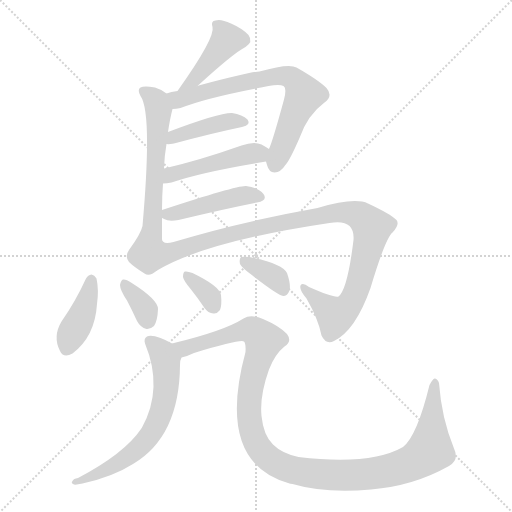
t = 0.00 s
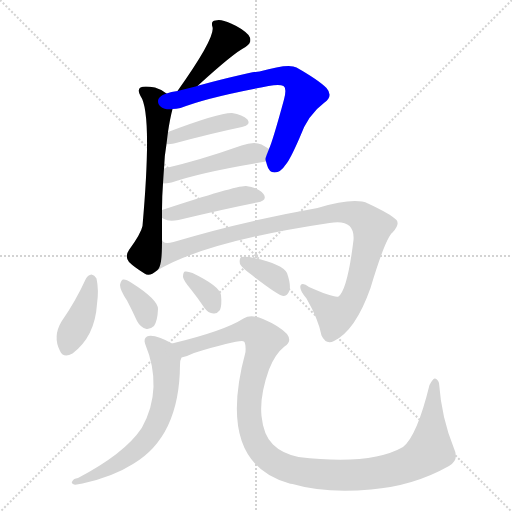
t = 1.84 s
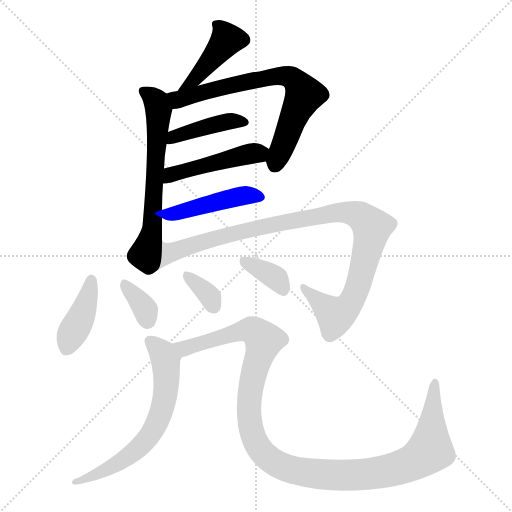
t = 3.68 s
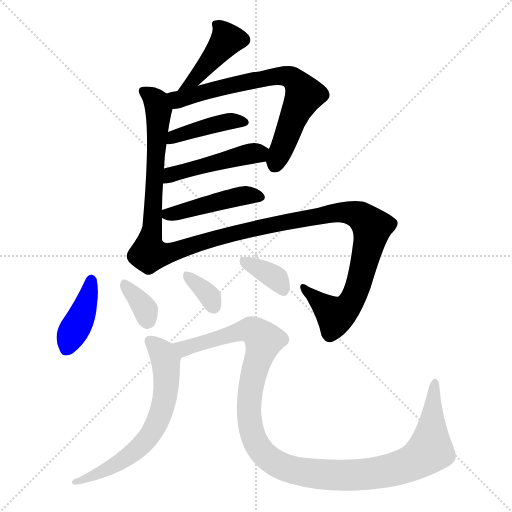
t = 5.52 s
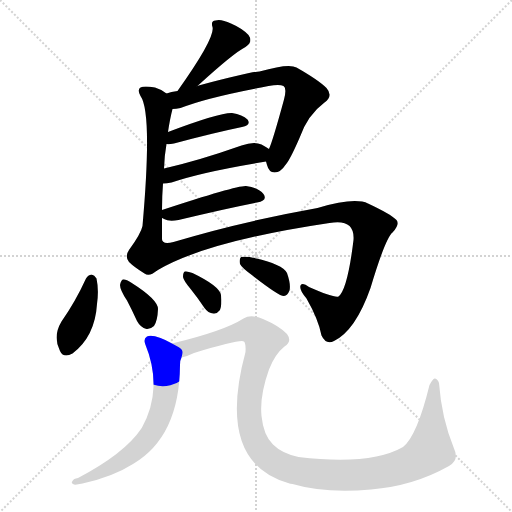
t = 7.37 s
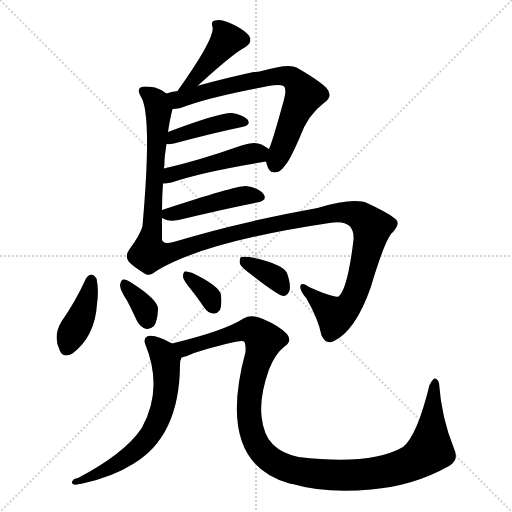
t = 9.21 s

The animated SVG that drew these frames (rendered in a browser with its animation timeline set to each time). Animation: 13 CSS @keyframes rules; one cycle of 9.21 s.

<svg version="1.1" viewBox="0 0 1024 1024" xmlns="http://www.w3.org/2000/svg">
  <g stroke="lightgray" stroke-dasharray="1,1" stroke-width="1" transform="scale(4, 4)">
    <line x1="0" y1="0" x2="256" y2="256"></line>
    <line x1="256" y1="0" x2="0" y2="256"></line>
    <line x1="128" y1="0" x2="128" y2="256"></line>
    <line x1="0" y1="128" x2="256" y2="128"></line>
  </g>
<g transform="scale(1, -1) translate(0, -900)">
   <style type="text/css">
    @keyframes keyframes0 {
      from {
       stroke: blue;
       stroke-dashoffset: 411;
       stroke-width: 128;
       }
       57% {
       animation-timing-function: step-end;
       stroke: blue;
       stroke-dashoffset: 0;
       stroke-width: 128;
       }
       to {
       stroke: black;
       stroke-width: 1024;
       }
       }
       #make-me-a-hanzi-animation-0 {
         animation: keyframes0 0.584473s both;
         animation-delay: 0.000000s;
         animation-timing-function: linear;
       }
    @keyframes keyframes1 {
      from {
       stroke: blue;
       stroke-dashoffset: 623;
       stroke-width: 128;
       }
       67% {
       animation-timing-function: step-end;
       stroke: blue;
       stroke-dashoffset: 0;
       stroke-width: 128;
       }
       to {
       stroke: black;
       stroke-width: 1024;
       }
       }
       #make-me-a-hanzi-animation-1 {
         animation: keyframes1 0.756999s both;
         animation-delay: 0.584473s;
         animation-timing-function: linear;
       }
    @keyframes keyframes2 {
      from {
       stroke: blue;
       stroke-dashoffset: 700;
       stroke-width: 128;
       }
       69% {
       animation-timing-function: step-end;
       stroke: blue;
       stroke-dashoffset: 0;
       stroke-width: 128;
       }
       to {
       stroke: black;
       stroke-width: 1024;
       }
       }
       #make-me-a-hanzi-animation-2 {
         animation: keyframes2 0.819661s both;
         animation-delay: 1.341471s;
         animation-timing-function: linear;
       }
    @keyframes keyframes3 {
      from {
       stroke: blue;
       stroke-dashoffset: 413;
       stroke-width: 128;
       }
       57% {
       animation-timing-function: step-end;
       stroke: blue;
       stroke-dashoffset: 0;
       stroke-width: 128;
       }
       to {
       stroke: black;
       stroke-width: 1024;
       }
       }
       #make-me-a-hanzi-animation-3 {
         animation: keyframes3 0.586100s both;
         animation-delay: 2.161133s;
         animation-timing-function: linear;
       }
    @keyframes keyframes4 {
      from {
       stroke: blue;
       stroke-dashoffset: 466;
       stroke-width: 128;
       }
       60% {
       animation-timing-function: step-end;
       stroke: blue;
       stroke-dashoffset: 0;
       stroke-width: 128;
       }
       to {
       stroke: black;
       stroke-width: 1024;
       }
       }
       #make-me-a-hanzi-animation-4 {
         animation: keyframes4 0.629232s both;
         animation-delay: 2.747233s;
         animation-timing-function: linear;
       }
    @keyframes keyframes5 {
      from {
       stroke: blue;
       stroke-dashoffset: 451;
       stroke-width: 128;
       }
       59% {
       animation-timing-function: step-end;
       stroke: blue;
       stroke-dashoffset: 0;
       stroke-width: 128;
       }
       to {
       stroke: black;
       stroke-width: 1024;
       }
       }
       #make-me-a-hanzi-animation-5 {
         animation: keyframes5 0.617025s both;
         animation-delay: 3.376465s;
         animation-timing-function: linear;
       }
    @keyframes keyframes6 {
      from {
       stroke: blue;
       stroke-dashoffset: 1000;
       stroke-width: 128;
       }
       76% {
       animation-timing-function: step-end;
       stroke: blue;
       stroke-dashoffset: 0;
       stroke-width: 128;
       }
       to {
       stroke: black;
       stroke-width: 1024;
       }
       }
       #make-me-a-hanzi-animation-6 {
         animation: keyframes6 1.063802s both;
         animation-delay: 3.993490s;
         animation-timing-function: linear;
       }
    @keyframes keyframes7 {
      from {
       stroke: blue;
       stroke-dashoffset: 401;
       stroke-width: 128;
       }
       57% {
       animation-timing-function: step-end;
       stroke: blue;
       stroke-dashoffset: 0;
       stroke-width: 128;
       }
       to {
       stroke: black;
       stroke-width: 1024;
       }
       }
       #make-me-a-hanzi-animation-7 {
         animation: keyframes7 0.576335s both;
         animation-delay: 5.057292s;
         animation-timing-function: linear;
       }
    @keyframes keyframes8 {
      from {
       stroke: blue;
       stroke-dashoffset: 346;
       stroke-width: 128;
       }
       53% {
       animation-timing-function: step-end;
       stroke: blue;
       stroke-dashoffset: 0;
       stroke-width: 128;
       }
       to {
       stroke: black;
       stroke-width: 1024;
       }
       }
       #make-me-a-hanzi-animation-8 {
         animation: keyframes8 0.531576s both;
         animation-delay: 5.633626s;
         animation-timing-function: linear;
       }
    @keyframes keyframes9 {
      from {
       stroke: blue;
       stroke-dashoffset: 336;
       stroke-width: 128;
       }
       52% {
       animation-timing-function: step-end;
       stroke: blue;
       stroke-dashoffset: 0;
       stroke-width: 128;
       }
       to {
       stroke: black;
       stroke-width: 1024;
       }
       }
       #make-me-a-hanzi-animation-9 {
         animation: keyframes9 0.523438s both;
         animation-delay: 6.165202s;
         animation-timing-function: linear;
       }
    @keyframes keyframes10 {
      from {
       stroke: blue;
       stroke-dashoffset: 360;
       stroke-width: 128;
       }
       54% {
       animation-timing-function: step-end;
       stroke: blue;
       stroke-dashoffset: 0;
       stroke-width: 128;
       }
       to {
       stroke: black;
       stroke-width: 1024;
       }
       }
       #make-me-a-hanzi-animation-10 {
         animation: keyframes10 0.542969s both;
         animation-delay: 6.688639s;
         animation-timing-function: linear;
       }
    @keyframes keyframes11 {
      from {
       stroke: blue;
       stroke-dashoffset: 640;
       stroke-width: 128;
       }
       68% {
       animation-timing-function: step-end;
       stroke: blue;
       stroke-dashoffset: 0;
       stroke-width: 128;
       }
       to {
       stroke: black;
       stroke-width: 1024;
       }
       }
       #make-me-a-hanzi-animation-11 {
         animation: keyframes11 0.770833s both;
         animation-delay: 7.231608s;
         animation-timing-function: linear;
       }
    @keyframes keyframes12 {
      from {
       stroke: blue;
       stroke-dashoffset: 1172;
       stroke-width: 128;
       }
       79% {
       animation-timing-function: step-end;
       stroke: blue;
       stroke-dashoffset: 0;
       stroke-width: 128;
       }
       to {
       stroke: black;
       stroke-width: 1024;
       }
       }
       #make-me-a-hanzi-animation-12 {
         animation: keyframes12 1.203776s both;
         animation-delay: 8.002441s;
         animation-timing-function: linear;
       }
</style>
<path d="M 395.0 728.0 Q 467.0 794.0 491.0 806.0 Q 507.0 816.0 497.0 830.0 Q 485.0 843.0 462.0 853.0 Q 441.0 863.0 431.0 859.0 Q 421.0 858.0 425.0 846.0 Q 431.0 825.0 355.0 718.0 C 338.0 694.0 373.0 708.0 395.0 728.0 Z" fill="lightgray"></path> 
<path d="M 333.0 713.0 Q 321.0 722.0 310.0 725.0 Q 288.0 729.0 281.0 725.0 Q 274.0 721.0 281.0 708.0 Q 305.0 675.0 285.0 448.0 Q 282.0 433.0 258.0 400.0 Q 249.0 387.0 258.0 376.0 Q 268.0 366.0 289.0 353.0 Q 299.0 346.0 314.0 359.0 C 324.0 366.0 324.0 395.0 324.0 425.0 Q 324.0 446.0 324.0 464.0 L 324.0 480.0 Q 324.0 508.0 326.0 533.0 L 328.0 563.0 Q 329.0 590.0 333.0 612.0 L 336.0 636.0 Q 340.0 663.0 345.0 682.0 C 350.0 702.0 350.0 702.0 333.0 713.0 Z" fill="lightgray"></path> 
<path d="M 355.0 718.0 Q 342.0 717.0 333.0 713.0 C 304.0 705.0 315.0 678.0 345.0 682.0 Q 352.0 682.0 361.0 684.0 Q 413.0 705.0 537.0 728.0 Q 559.0 732.0 567.0 728.0 Q 574.0 724.0 568.0 701.0 Q 546.0 620.0 538.0 602.0 C 530.0 582.0 530.0 582.0 532.0 577.0 Q 533.0 574.0 534.0 570.0 Q 538.0 555.0 549.0 555.0 Q 562.0 556.0 570.0 569.0 Q 579.0 578.0 599.0 624.0 Q 615.0 670.0 649.0 695.0 Q 667.0 708.0 653.0 724.0 Q 637.0 740.0 593.0 765.0 Q 578.0 774.0 519.0 757.0 Q 504.0 757.0 401.0 730.0 Q 397.0 729.0 395.0 728.0 L 355.0 718.0 Z" fill="lightgray"></path> 
<path d="M 333.0 612.0 Q 337.0 611.0 348.0 613.0 Q 426.0 634.0 484.0 646.0 Q 503.0 650.0 495.0 661.0 Q 485.0 671.0 464.0 674.0 Q 439.0 675.0 336.0 636.0 C 308.0 625.0 303.0 613.0 333.0 612.0 Z" fill="lightgray"></path> 
<path d="M 326.0 533.0 Q 333.0 533.0 343.0 535.0 Q 403.0 556.0 532.0 577.0 C 562.0 582.0 563.0 586.0 538.0 602.0 Q 532.0 606.0 523.0 611.0 Q 508.0 618.0 483.0 609.0 Q 398.0 579.0 328.0 563.0 C 299.0 556.0 296.0 531.0 326.0 533.0 Z" fill="lightgray"></path> 
<path d="M 324.0 464.0 Q 325.0 464.0 328.0 462.0 Q 338.0 456.0 357.0 460.0 Q 448.0 482.0 514.0 495.0 Q 536.0 499.0 527.0 512.0 Q 517.0 525.0 492.0 528.0 Q 473.0 529.0 324.0 480.0 C 305.0 474.0 305.0 474.0 324.0 464.0 Z" fill="lightgray"></path> 
<path d="M 314.0 359.0 Q 411.0 417.0 659.0 454.0 Q 710.0 463.0 707.0 420.0 Q 695.0 321.0 677.0 307.0 Q 668.0 304.0 618.0 326.0 Q 605.0 336.0 601.0 329.0 Q 598.0 320.0 613.0 303.0 Q 637.0 261.0 643.0 229.0 Q 652.0 210.0 668.0 218.0 Q 711.0 239.0 741.0 324.0 Q 771.0 424.0 785.0 435.0 Q 800.0 451.0 793.0 460.0 Q 781.0 472.0 736.0 493.0 Q 709.0 506.0 635.0 484.0 Q 479.0 456.0 347.0 416.0 Q 322.0 409.0 324.0 425.0 C 299.0 441.0 288.0 345.0 314.0 359.0 Z" fill="lightgray"></path> 
<path d="M 172.0 343.0 Q 151.0 297.0 123.0 257.0 Q 105.0 227.0 120.0 198.0 Q 127.0 183.0 145.0 193.0 Q 190.0 227.0 194.0 292.0 Q 198.0 320.0 193.0 343.0 Q 189.0 350.0 183.0 351.0 Q 176.0 350.0 172.0 343.0 Z" fill="lightgray"></path> 
<path d="M 254.0 299.0 Q 264.0 280.0 274.0 258.0 Q 281.0 245.0 293.0 242.0 Q 300.0 241.0 308.0 248.0 Q 315.0 258.0 316.0 282.0 Q 316.0 301.0 262.0 335.0 Q 252.0 342.0 246.0 341.0 Q 242.0 340.0 240.0 330.0 Q 240.0 320.0 254.0 299.0 Z" fill="lightgray"></path> 
<path d="M 382.0 321.0 Q 395.0 305.0 409.0 284.0 Q 416.0 274.0 427.0 273.0 Q 434.0 272.0 440.0 280.0 Q 444.0 289.0 442.0 310.0 Q 439.0 328.0 385.0 354.0 Q 375.0 358.0 370.0 357.0 Q 366.0 356.0 366.0 346.0 Q 367.0 339.0 382.0 321.0 Z" fill="lightgray"></path> 
<path d="M 505.0 349.0 Q 559.0 307.0 568.0 308.0 Q 575.0 309.0 579.0 319.0 Q 582.0 331.0 574.0 354.0 Q 565.0 373.0 499.0 386.0 Q 486.0 387.0 482.0 386.0 Q 478.0 382.0 480.0 372.0 Q 483.0 365.0 505.0 349.0 Z" fill="lightgray"></path> 
<path d="M 344.0 213.0 Q 332.0 220.0 321.0 224.0 Q 302.0 231.0 294.0 227.0 Q 287.0 223.0 290.0 213.0 Q 327.0 123.0 284.0 45.0 Q 283.0 44.0 282.0 42.0 Q 249.0 -7.0 156.0 -56.0 Q 147.0 -57.0 145.0 -62.0 Q 141.0 -66.0 148.0 -69.0 Q 152.0 -70.0 165.0 -67.0 Q 225.0 -54.0 266.0 -28.0 Q 359.0 27.0 360.0 170.0 Q 360.0 180.0 363.0 185.0 C 367.0 201.0 367.0 201.0 344.0 213.0 Z" fill="lightgray"></path> 
<path d="M 363.0 185.0 Q 376.0 188.0 388.0 194.0 Q 481.0 222.0 488.0 217.0 Q 492.0 213.0 491.0 196.0 Q 431.0 -26.0 579.0 -67.0 Q 580.0 -67.0 585.0 -68.0 Q 649.0 -87.0 742.0 -79.0 Q 827.0 -72.0 898.0 -32.0 Q 919.0 -20.0 908.0 3.0 Q 883.0 64.0 878.0 134.0 Q 875.0 143.0 869.0 143.0 Q 866.0 143.0 859.0 130.0 Q 834.0 28.0 806.0 6.0 Q 742.0 -31.0 597.0 -14.0 Q 564.0 -7.0 546.0 11.0 Q 527.0 29.0 523.0 68.0 Q 519.0 108.0 538.0 161.0 Q 550.0 192.0 569.0 207.0 Q 585.0 217.0 574.0 232.0 Q 559.0 248.0 526.0 262.0 Q 502.0 272.0 487.0 263.0 Q 448.0 238.0 344.0 213.0 C 315.0 206.0 335.0 175.0 363.0 185.0 Z" fill="lightgray"></path> 
      <clipPath id="make-me-a-hanzi-clip-0">
      <path d="M 395.0 728.0 Q 467.0 794.0 491.0 806.0 Q 507.0 816.0 497.0 830.0 Q 485.0 843.0 462.0 853.0 Q 441.0 863.0 431.0 859.0 Q 421.0 858.0 425.0 846.0 Q 431.0 825.0 355.0 718.0 C 338.0 694.0 373.0 708.0 395.0 728.0 Z" fill="lightgray"></path>
      </clipPath>
      <path clip-path="url(#make-me-a-hanzi-clip-0)" d="M 486.0 820.0 L 455.0 821.0 L 400.0 758.0 L 395.0 745.0 L 373.0 730.0 " fill="none" id="make-me-a-hanzi-animation-0" stroke-dasharray="283 566" stroke-linecap="round"></path>

      <clipPath id="make-me-a-hanzi-clip-1">
      <path d="M 333.0 713.0 Q 321.0 722.0 310.0 725.0 Q 288.0 729.0 281.0 725.0 Q 274.0 721.0 281.0 708.0 Q 305.0 675.0 285.0 448.0 Q 282.0 433.0 258.0 400.0 Q 249.0 387.0 258.0 376.0 Q 268.0 366.0 289.0 353.0 Q 299.0 346.0 314.0 359.0 C 324.0 366.0 324.0 395.0 324.0 425.0 Q 324.0 446.0 324.0 464.0 L 324.0 480.0 Q 324.0 508.0 326.0 533.0 L 328.0 563.0 Q 329.0 590.0 333.0 612.0 L 336.0 636.0 Q 340.0 663.0 345.0 682.0 C 350.0 702.0 350.0 702.0 333.0 713.0 Z" fill="lightgray"></path>
      </clipPath>
      <path clip-path="url(#make-me-a-hanzi-clip-1)" d="M 288.0 717.0 L 312.0 697.0 L 317.0 680.0 L 305.0 445.0 L 288.0 389.0 L 300.0 368.0 " fill="none" id="make-me-a-hanzi-animation-1" stroke-dasharray="495 990" stroke-linecap="round"></path>

      <clipPath id="make-me-a-hanzi-clip-2">
      <path d="M 355.0 718.0 Q 342.0 717.0 333.0 713.0 C 304.0 705.0 315.0 678.0 345.0 682.0 Q 352.0 682.0 361.0 684.0 Q 413.0 705.0 537.0 728.0 Q 559.0 732.0 567.0 728.0 Q 574.0 724.0 568.0 701.0 Q 546.0 620.0 538.0 602.0 C 530.0 582.0 530.0 582.0 532.0 577.0 Q 533.0 574.0 534.0 570.0 Q 538.0 555.0 549.0 555.0 Q 562.0 556.0 570.0 569.0 Q 579.0 578.0 599.0 624.0 Q 615.0 670.0 649.0 695.0 Q 667.0 708.0 653.0 724.0 Q 637.0 740.0 593.0 765.0 Q 578.0 774.0 519.0 757.0 Q 504.0 757.0 401.0 730.0 Q 397.0 729.0 395.0 728.0 L 355.0 718.0 Z" fill="lightgray"></path>
      </clipPath>
      <path clip-path="url(#make-me-a-hanzi-clip-2)" d="M 340.0 710.0 L 360.0 701.0 L 440.0 726.0 L 534.0 746.0 L 582.0 745.0 L 608.0 711.0 L 550.0 571.0 " fill="none" id="make-me-a-hanzi-animation-2" stroke-dasharray="572 1144" stroke-linecap="round"></path>

      <clipPath id="make-me-a-hanzi-clip-3">
      <path d="M 333.0 612.0 Q 337.0 611.0 348.0 613.0 Q 426.0 634.0 484.0 646.0 Q 503.0 650.0 495.0 661.0 Q 485.0 671.0 464.0 674.0 Q 439.0 675.0 336.0 636.0 C 308.0 625.0 303.0 613.0 333.0 612.0 Z" fill="lightgray"></path>
      </clipPath>
      <path clip-path="url(#make-me-a-hanzi-clip-3)" d="M 340.0 617.0 L 349.0 628.0 L 424.0 650.0 L 467.0 659.0 L 487.0 655.0 " fill="none" id="make-me-a-hanzi-animation-3" stroke-dasharray="285 570" stroke-linecap="round"></path>

      <clipPath id="make-me-a-hanzi-clip-4">
      <path d="M 326.0 533.0 Q 333.0 533.0 343.0 535.0 Q 403.0 556.0 532.0 577.0 C 562.0 582.0 563.0 586.0 538.0 602.0 Q 532.0 606.0 523.0 611.0 Q 508.0 618.0 483.0 609.0 Q 398.0 579.0 328.0 563.0 C 299.0 556.0 296.0 531.0 326.0 533.0 Z" fill="lightgray"></path>
      </clipPath>
      <path clip-path="url(#make-me-a-hanzi-clip-4)" d="M 329.0 540.0 L 351.0 554.0 L 530.0 597.0 " fill="none" id="make-me-a-hanzi-animation-4" stroke-dasharray="338 676" stroke-linecap="round"></path>

      <clipPath id="make-me-a-hanzi-clip-5">
      <path d="M 324.0 464.0 Q 325.0 464.0 328.0 462.0 Q 338.0 456.0 357.0 460.0 Q 448.0 482.0 514.0 495.0 Q 536.0 499.0 527.0 512.0 Q 517.0 525.0 492.0 528.0 Q 473.0 529.0 324.0 480.0 C 305.0 474.0 305.0 474.0 324.0 464.0 Z" fill="lightgray"></path>
      </clipPath>
      <path clip-path="url(#make-me-a-hanzi-clip-5)" d="M 329.0 468.0 L 471.0 506.0 L 496.0 510.0 L 518.0 505.0 " fill="none" id="make-me-a-hanzi-animation-5" stroke-dasharray="323 646" stroke-linecap="round"></path>

      <clipPath id="make-me-a-hanzi-clip-6">
      <path d="M 314.0 359.0 Q 411.0 417.0 659.0 454.0 Q 710.0 463.0 707.0 420.0 Q 695.0 321.0 677.0 307.0 Q 668.0 304.0 618.0 326.0 Q 605.0 336.0 601.0 329.0 Q 598.0 320.0 613.0 303.0 Q 637.0 261.0 643.0 229.0 Q 652.0 210.0 668.0 218.0 Q 711.0 239.0 741.0 324.0 Q 771.0 424.0 785.0 435.0 Q 800.0 451.0 793.0 460.0 Q 781.0 472.0 736.0 493.0 Q 709.0 506.0 635.0 484.0 Q 479.0 456.0 347.0 416.0 Q 322.0 409.0 324.0 425.0 C 299.0 441.0 288.0 345.0 314.0 359.0 Z" fill="lightgray"></path>
      </clipPath>
      <path clip-path="url(#make-me-a-hanzi-clip-6)" d="M 316.0 365.0 L 341.0 396.0 L 488.0 439.0 L 685.0 476.0 L 710.0 472.0 L 730.0 460.0 L 744.0 445.0 L 740.0 420.0 L 715.0 323.0 L 691.0 282.0 L 671.0 269.0 L 607.0 324.0 " fill="none" id="make-me-a-hanzi-animation-6" stroke-dasharray="872 1744" stroke-linecap="round"></path>

      <clipPath id="make-me-a-hanzi-clip-7">
      <path d="M 172.0 343.0 Q 151.0 297.0 123.0 257.0 Q 105.0 227.0 120.0 198.0 Q 127.0 183.0 145.0 193.0 Q 190.0 227.0 194.0 292.0 Q 198.0 320.0 193.0 343.0 Q 189.0 350.0 183.0 351.0 Q 176.0 350.0 172.0 343.0 Z" fill="lightgray"></path>
      </clipPath>
      <path clip-path="url(#make-me-a-hanzi-clip-7)" d="M 183.0 340.0 L 165.0 271.0 L 134.0 204.0 " fill="none" id="make-me-a-hanzi-animation-7" stroke-dasharray="273 546" stroke-linecap="round"></path>

      <clipPath id="make-me-a-hanzi-clip-8">
      <path d="M 254.0 299.0 Q 264.0 280.0 274.0 258.0 Q 281.0 245.0 293.0 242.0 Q 300.0 241.0 308.0 248.0 Q 315.0 258.0 316.0 282.0 Q 316.0 301.0 262.0 335.0 Q 252.0 342.0 246.0 341.0 Q 242.0 340.0 240.0 330.0 Q 240.0 320.0 254.0 299.0 Z" fill="lightgray"></path>
      </clipPath>
      <path clip-path="url(#make-me-a-hanzi-clip-8)" d="M 248.0 333.0 L 291.0 280.0 L 294.0 258.0 " fill="none" id="make-me-a-hanzi-animation-8" stroke-dasharray="218 436" stroke-linecap="round"></path>

      <clipPath id="make-me-a-hanzi-clip-9">
      <path d="M 382.0 321.0 Q 395.0 305.0 409.0 284.0 Q 416.0 274.0 427.0 273.0 Q 434.0 272.0 440.0 280.0 Q 444.0 289.0 442.0 310.0 Q 439.0 328.0 385.0 354.0 Q 375.0 358.0 370.0 357.0 Q 366.0 356.0 366.0 346.0 Q 367.0 339.0 382.0 321.0 Z" fill="lightgray"></path>
      </clipPath>
      <path clip-path="url(#make-me-a-hanzi-clip-9)" d="M 376.0 349.0 L 413.0 314.0 L 427.0 289.0 " fill="none" id="make-me-a-hanzi-animation-9" stroke-dasharray="208 416" stroke-linecap="round"></path>

      <clipPath id="make-me-a-hanzi-clip-10">
      <path d="M 505.0 349.0 Q 559.0 307.0 568.0 308.0 Q 575.0 309.0 579.0 319.0 Q 582.0 331.0 574.0 354.0 Q 565.0 373.0 499.0 386.0 Q 486.0 387.0 482.0 386.0 Q 478.0 382.0 480.0 372.0 Q 483.0 365.0 505.0 349.0 Z" fill="lightgray"></path>
      </clipPath>
      <path clip-path="url(#make-me-a-hanzi-clip-10)" d="M 486.0 378.0 L 551.0 344.0 L 568.0 319.0 " fill="none" id="make-me-a-hanzi-animation-10" stroke-dasharray="232 464" stroke-linecap="round"></path>

      <clipPath id="make-me-a-hanzi-clip-11">
      <path d="M 344.0 213.0 Q 332.0 220.0 321.0 224.0 Q 302.0 231.0 294.0 227.0 Q 287.0 223.0 290.0 213.0 Q 327.0 123.0 284.0 45.0 Q 283.0 44.0 282.0 42.0 Q 249.0 -7.0 156.0 -56.0 Q 147.0 -57.0 145.0 -62.0 Q 141.0 -66.0 148.0 -69.0 Q 152.0 -70.0 165.0 -67.0 Q 225.0 -54.0 266.0 -28.0 Q 359.0 27.0 360.0 170.0 Q 360.0 180.0 363.0 185.0 C 367.0 201.0 367.0 201.0 344.0 213.0 Z" fill="lightgray"></path>
      </clipPath>
      <path clip-path="url(#make-me-a-hanzi-clip-11)" d="M 301.0 218.0 L 325.0 193.0 L 333.0 161.0 L 330.0 108.0 L 313.0 52.0 L 283.0 9.0 L 251.0 -16.0 L 215.0 -39.0 L 151.0 -64.0 " fill="none" id="make-me-a-hanzi-animation-11" stroke-dasharray="512 1024" stroke-linecap="round"></path>

      <clipPath id="make-me-a-hanzi-clip-12">
      <path d="M 363.0 185.0 Q 376.0 188.0 388.0 194.0 Q 481.0 222.0 488.0 217.0 Q 492.0 213.0 491.0 196.0 Q 431.0 -26.0 579.0 -67.0 Q 580.0 -67.0 585.0 -68.0 Q 649.0 -87.0 742.0 -79.0 Q 827.0 -72.0 898.0 -32.0 Q 919.0 -20.0 908.0 3.0 Q 883.0 64.0 878.0 134.0 Q 875.0 143.0 869.0 143.0 Q 866.0 143.0 859.0 130.0 Q 834.0 28.0 806.0 6.0 Q 742.0 -31.0 597.0 -14.0 Q 564.0 -7.0 546.0 11.0 Q 527.0 29.0 523.0 68.0 Q 519.0 108.0 538.0 161.0 Q 550.0 192.0 569.0 207.0 Q 585.0 217.0 574.0 232.0 Q 559.0 248.0 526.0 262.0 Q 502.0 272.0 487.0 263.0 Q 448.0 238.0 344.0 213.0 C 315.0 206.0 335.0 175.0 363.0 185.0 Z" fill="lightgray"></path>
      </clipPath>
      <path clip-path="url(#make-me-a-hanzi-clip-12)" d="M 355.0 213.0 L 370.0 203.0 L 495.0 240.0 L 510.0 237.0 L 522.0 226.0 L 527.0 216.0 L 499.0 114.0 L 497.0 78.0 L 509.0 21.0 L 527.0 -8.0 L 555.0 -29.0 L 611.0 -45.0 L 651.0 -50.0 L 733.0 -48.0 L 788.0 -39.0 L 837.0 -18.0 L 860.0 1.0 L 865.0 117.0 L 871.0 136.0 " fill="none" id="make-me-a-hanzi-animation-12" stroke-dasharray="1044 2088" stroke-linecap="round"></path>

</g>
</svg>
